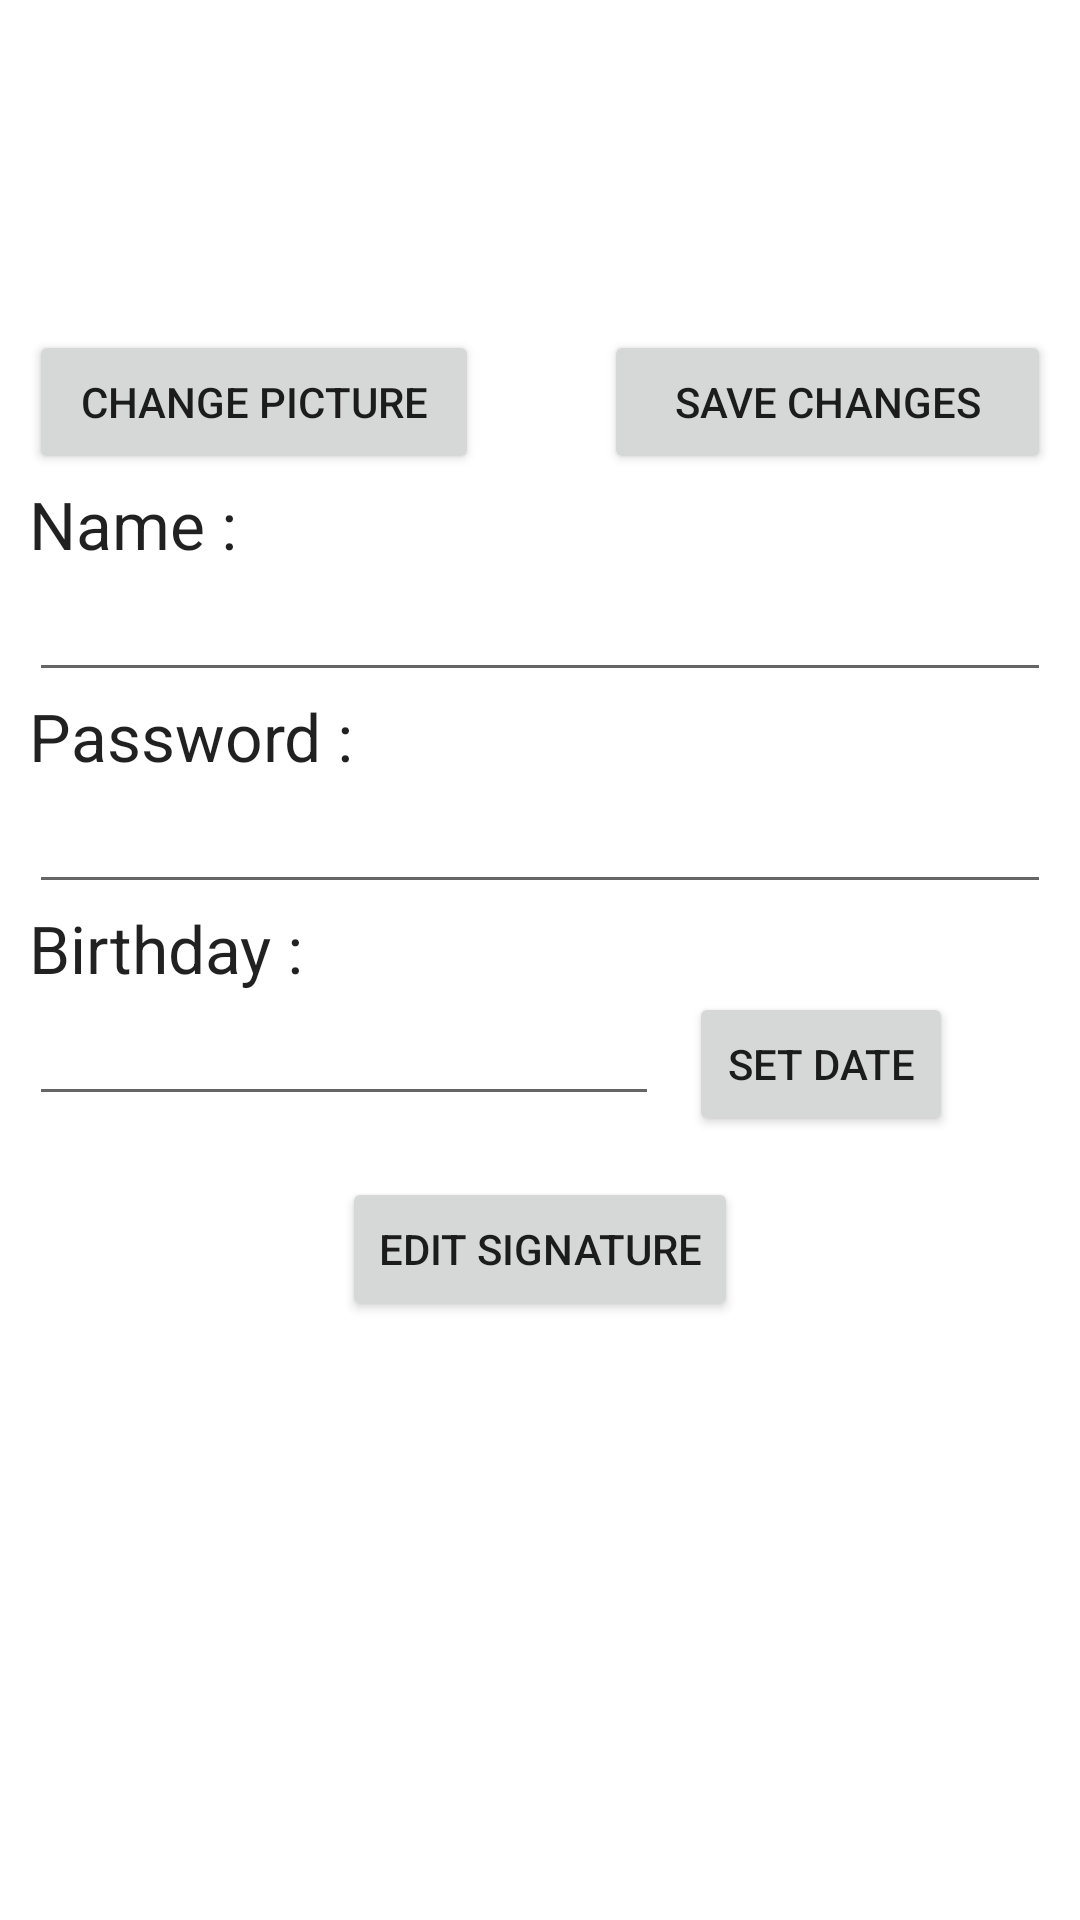

Here is an Android app screen rendered from its layout file. Give the layout XML and the strings, colors and styles it references.
<!-- AndroidManifest.xml: application theme AppTheme -->
<!-- res/layout/setting.xml -->
<?xml version="1.0" encoding="utf-8"?>
<RelativeLayout xmlns:android="http://schemas.android.com/apk/res/android"
    xmlns:tools="http://schemas.android.com/tools"
    android:layout_width="match_parent"
    android:layout_height="match_parent"
    android:paddingBottom="@dimen/activity_vertical_margin"
    android:paddingLeft="@dimen/activity_horizontal_margin"
    android:paddingRight="@dimen/activity_horizontal_margin"
    android:paddingTop="@dimen/activity_vertical_margin"
    tools:context="com.signononlinesignatureapp.signon.SettingActivity"
    android:background="#e0dfe1">

    <LinearLayout
        android:orientation="vertical"
        android:layout_width="match_parent"
        android:layout_height="match_parent">

        <GridLayout
            android:layout_width="match_parent"
            android:layout_height="160dp"
            android:background="#ffffff"
            android:layout_alignParentTop="true"
            android:layout_alignParentLeft="true"
            android:layout_alignParentStart="true"
            android:clickable="false"
            android:columnCount="3"
            android:rowCount="2">

            <ImageView
                android:layout_width="100dp"
                android:layout_height="100dp"
                android:id="@+id/Picture"
                android:layout_row="0"
                android:layout_column="0"
                android:layout_marginLeft="10dp"
                android:layout_columnSpan="3"
                android:layout_gravity="center_horizontal"
                android:layout_marginTop="10dp" />

            <Button
                android:layout_width="150dp"
                android:layout_height="wrap_content"
                android:text="Change Picture"
                android:id="@+id/ChangePictureButton"
                android:layout_row="1"
                android:layout_column="1"
                android:layout_marginLeft="10dp"
                android:layout_gravity="left" />

            <Button
                android:layout_width="149dp"
                android:layout_height="wrap_content"
                android:text="Save Changes"
                android:id="@+id/SaveChangesButton"
                android:layout_row="1"
                android:layout_marginLeft="10dp"
                android:layout_column="2"
                android:layout_marginRight="10dp"
                android:onClick="SaveChangesOnClick" />

        </GridLayout>

        <LinearLayout
            android:orientation="vertical"
            android:layout_width="match_parent"
            android:layout_height="match_parent"
            android:layout_gravity="center_horizontal"
            android:background="#ffffff"
            android:weightSum="1">

            <TextView
                android:layout_width="wrap_content"
                android:layout_height="wrap_content"
                android:textAppearance="?android:attr/textAppearanceLarge"
                android:text="Name :"
                android:id="@+id/textView3"
                android:layout_marginLeft="10dp" />

            <EditText
                android:layout_width="match_parent"
                android:layout_height="wrap_content"
                android:id="@+id/NameEditText"
                android:layout_marginLeft="10dp"
                android:layout_marginRight="10dp"
                android:singleLine="true" />

            <TextView
                android:layout_width="wrap_content"
                android:layout_height="wrap_content"
                android:textAppearance="?android:attr/textAppearanceLarge"
                android:text="Password :"
                android:id="@+id/textView5"
                android:layout_marginLeft="10dp" />

            <EditText
                android:layout_width="match_parent"
                android:layout_height="wrap_content"
                android:id="@+id/PasswordEditText"
                android:layout_marginLeft="10dp"
                android:layout_marginRight="10dp"
                android:password="true"
                android:singleLine="true" />

            <TextView
                android:layout_width="wrap_content"
                android:layout_height="wrap_content"
                android:textAppearance="?android:attr/textAppearanceLarge"
                android:text="Birthday :"
                android:id="@+id/textView18"
                android:layout_marginLeft="10dp" />

            <LinearLayout
                android:orientation="horizontal"
                android:layout_width="match_parent"
                android:layout_height="49dp"
                android:layout_weight="0.06">

                <EditText
                    android:layout_width="210dp"
                    android:layout_height="wrap_content"
                    android:id="@+id/BirthdayEditText"
                    android:layout_marginLeft="10dp"
                    android:layout_marginRight="10dp"
                    android:singleLine="true"
                    android:editable="false"
                    android:focusable="false"
                    android:focusableInTouchMode="false"/>

                <Button
                    android:layout_width="wrap_content"
                    android:layout_height="wrap_content"
                    android:text="set Date"
                    android:id="@+id/button7"
                    android:onClick="setDate" />
            </LinearLayout>

            <Button
                android:layout_width="wrap_content"
                android:layout_height="wrap_content"
                android:text="Edit Signature"
                android:id="@+id/settingEditSignature"
                android:layout_gravity="center_horizontal"
                android:onClick="editSignatures"/>
        </LinearLayout>
    </LinearLayout>

</RelativeLayout>
<!-- resources referenced by this layout -->
<resources>
  <style name="AppTheme" parent="Theme.AppCompat.Light.DarkActionBar">
          
          <item name="colorPrimary">@color/colorPrimary</item>
          <item name="colorPrimaryDark">@color/colorPrimaryDark</item>
          <item name="colorAccent">@color/colorAccent</item>
      </style>
  <color name="colorPrimary">#7622cc</color>
  <color name="colorPrimaryDark">#50178c</color>
  <color name="colorAccent">#FF4081</color>
</resources>
